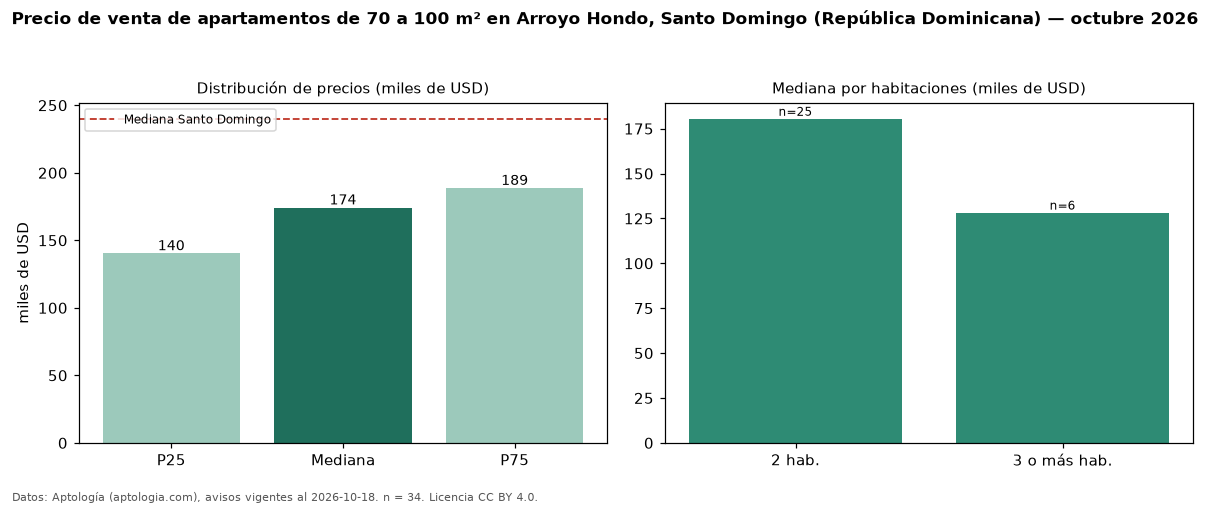

The file beside this chart, header and first rows:
seccion, metrica, valor, moneda, n
filtro, area3, de 70 a 100 m², , 34
precio, p25, 140250, USD, 34
precio, mediana, 174144, USD, 34
precio, p75, 188600, USD, 34
precio, minimo, 80000, USD, 34
precio, maximo, 229000, USD, 34
m2, mediana_precio_m2, 1943, USD, 34
m2, area_mediana_m2, 90.5, m2, 34
banos, mediana_banos, 2.0, , 
habitaciones, 2, 180500, USD, 25
habitaciones, 3+, 128255, USD, 6
ciudad, mediana_ciudad_referencia, 240000, USD, 
ciudad, mediana_m2_ciudad, 1975, USD, 
fuente, fecha_datos, 2026-10-18, , 
fuente, atribucion, https://www.aptologia.com/do/venta/santo…, , 
fuente, licencia, CC BY 4.0, , 
